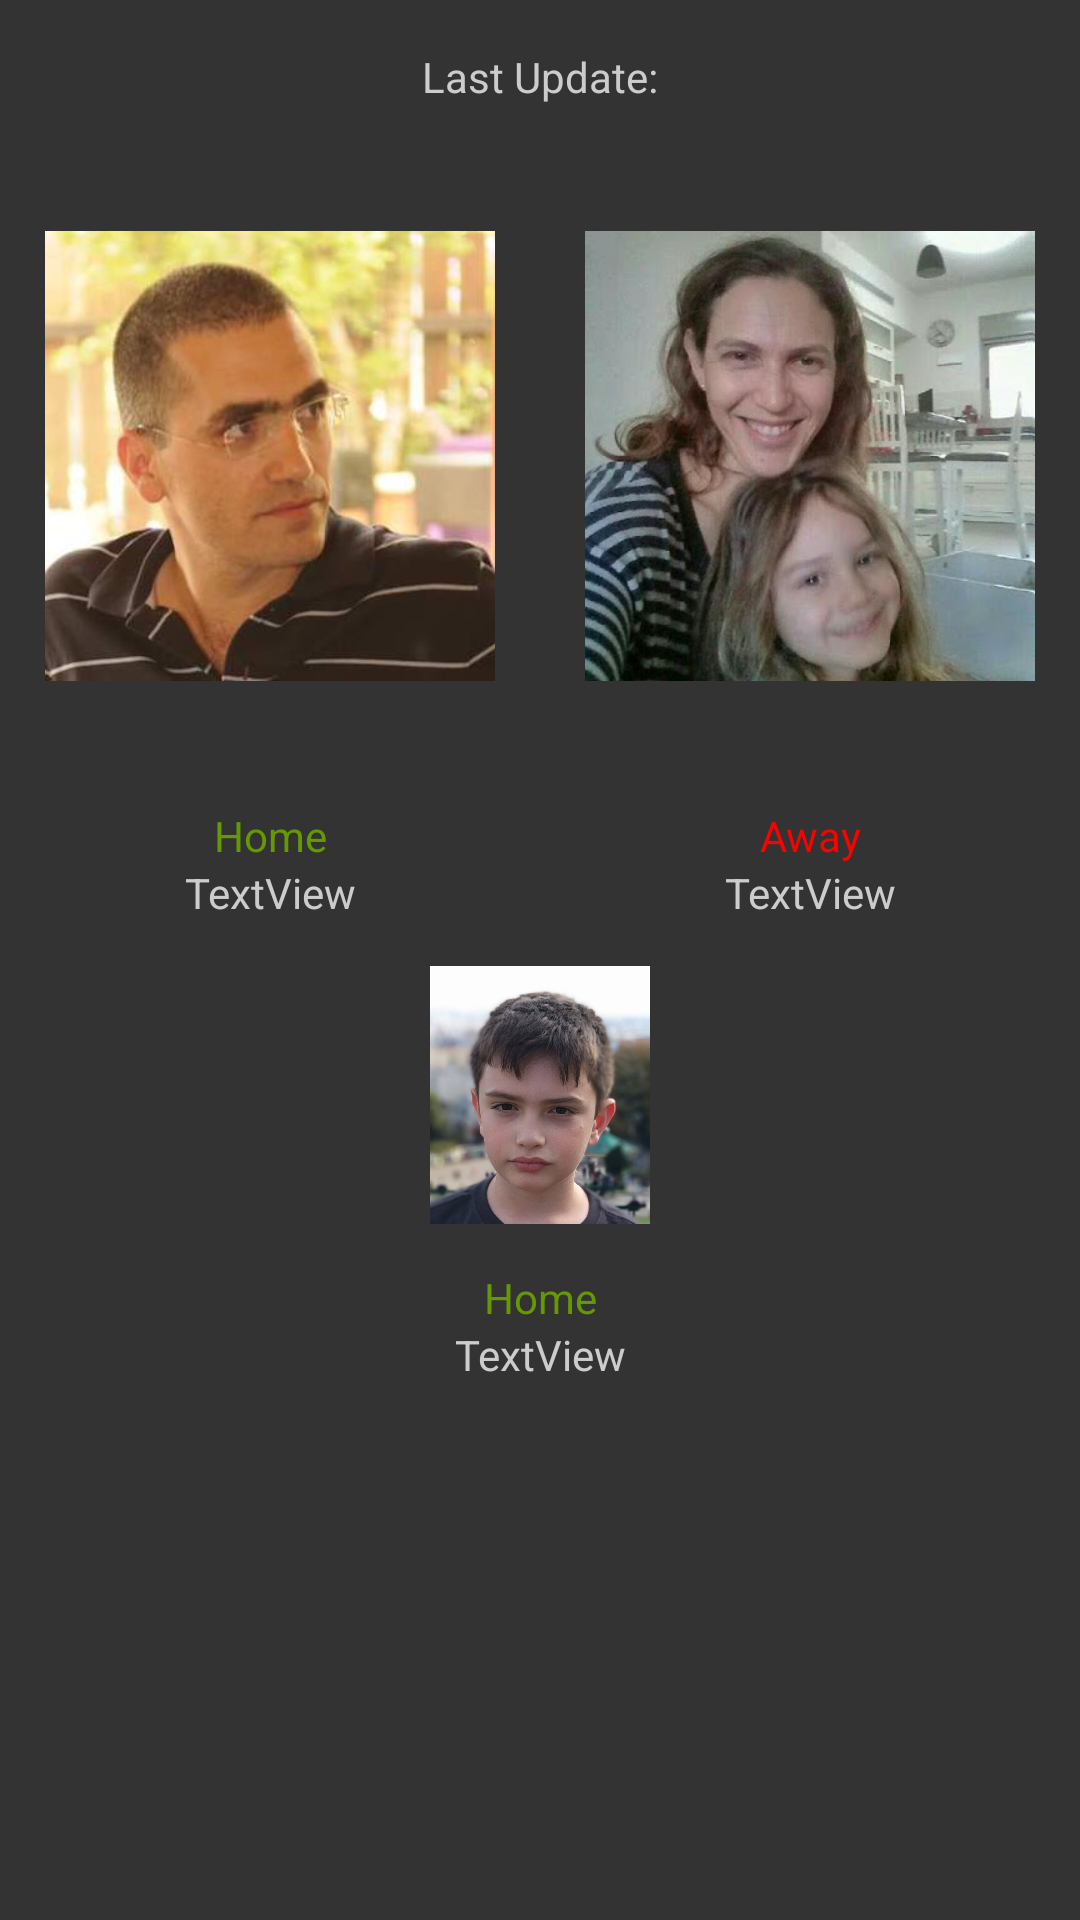

Produce the Android XML layout that renders to this screen, including the resource entries it uses.
<!-- AndroidManifest.xml: application theme Theme.AppCompat.NoActionBar -->
<!-- res/layout/fragment_presence.xml -->
<?xml version="1.0" encoding="utf-8"?>
<LinearLayout xmlns:android="http://schemas.android.com/apk/res/android"
    xmlns:app="http://schemas.android.com/apk/res-auto"
    xmlns:tools="http://schemas.android.com/tools"
    android:orientation="vertical"
    android:layout_width="match_parent"
    android:layout_height="match_parent"
    android:elevation="16dp"
    android:id="@+id/container"
    android:background="@color/dkgray"
    app:layout_behavior="@string/appbar_scrolling_view_behavior"
    tools:context=".Main2Activity">



    <TextView
        android:text="Last Update:"
        android:layout_width="match_parent"
        android:layout_height="wrap_content"
        android:id="@+id/lastUpdate"
        android:textColor="@color/ltgray"
        android:gravity="center"
        android:layout_marginTop="@dimen/fab_margin" />

    <LinearLayout
        android:layout_width="match_parent"
        android:layout_height="wrap_content"
        android:orientation="horizontal">

        <LinearLayout
            android:layout_width="match_parent"
            android:layout_height="wrap_content"
            android:layout_weight="1"
            android:orientation="vertical">

            <ImageView
                android:id="@+id/oriImageView"
                android:layout_width="match_parent"
                android:layout_height="204dp"
                android:layout_margin="@dimen/bulb_padd"
                android:cropToPadding="false"
                app:srcCompat="@drawable/ori" />

            <TextView
                android:id="@+id/oriState"
                android:layout_width="match_parent"
                android:layout_height="wrap_content"
                android:gravity="center"
                android:text="Home"
                android:textColor="@android:color/holo_green_dark" />

            <TextView
                android:id="@+id/oriSince"
                android:layout_width="match_parent"
                android:layout_height="wrap_content"
                android:gravity="center"
                android:text="TextView"
                android:textColor="@color/ltgray" />
        </LinearLayout>

        <LinearLayout
            android:layout_width="match_parent"
            android:layout_height="wrap_content"
            android:layout_weight="1"
            android:orientation="vertical">

            <ImageView
                android:id="@+id/yifatImageView"
                android:layout_width="match_parent"
                android:layout_height="204dp"
                android:layout_margin="@dimen/bulb_padd"
                app:srcCompat="@drawable/yifat" />

            <TextView
                android:id="@+id/yifatState"
                android:layout_width="match_parent"
                android:layout_height="wrap_content"
                android:gravity="center"
                android:text="Away"
                android:textColor="@color/opaque_red" />

            <TextView
                android:id="@+id/yifatSince"
                android:layout_width="match_parent"
                android:layout_height="wrap_content"
                android:gravity="center"
                android:text="TextView"
                android:textColor="@color/ltgray" />
        </LinearLayout>
    </LinearLayout>

    <LinearLayout
        android:layout_width="match_parent"
        android:layout_height="wrap_content"
        android:orientation="vertical">

        <ImageView
            android:id="@+id/itchukImageView"
            android:layout_width="match_parent"
            android:layout_height="86dp"
            android:layout_margin="@dimen/bulb_padd"
            android:cropToPadding="false"
            app:srcCompat="@drawable/itchuk" />

        <TextView
            android:id="@+id/itchukState"
            android:layout_width="match_parent"
            android:layout_height="wrap_content"
            android:gravity="center"
            android:text="Home"
            android:textColor="@android:color/holo_green_dark" />

        <TextView
            android:id="@+id/itchukSince"
            android:layout_width="match_parent"
            android:layout_height="wrap_content"
            android:gravity="center"
            android:text="TextView"
            android:textColor="@color/ltgray" />
    </LinearLayout>
</LinearLayout>
<!-- resources referenced by this layout -->
<resources>
  <color name="dkgray">#333333</color>
  <color name="ltgray">#cccccc</color>
  <color name="opaque_red">#ff0000</color>
  <dimen name="bulb_padd">15dip</dimen>
  <dimen name="fab_margin">16dp</dimen>
  <!-- drawable itchuk: png bitmap (drawable, 695912 bytes) -->
  <!-- drawable ori: jpg bitmap (drawable, 13712 bytes) -->
  <!-- drawable yifat: jpg bitmap (drawable, 30573 bytes) -->
</resources>
